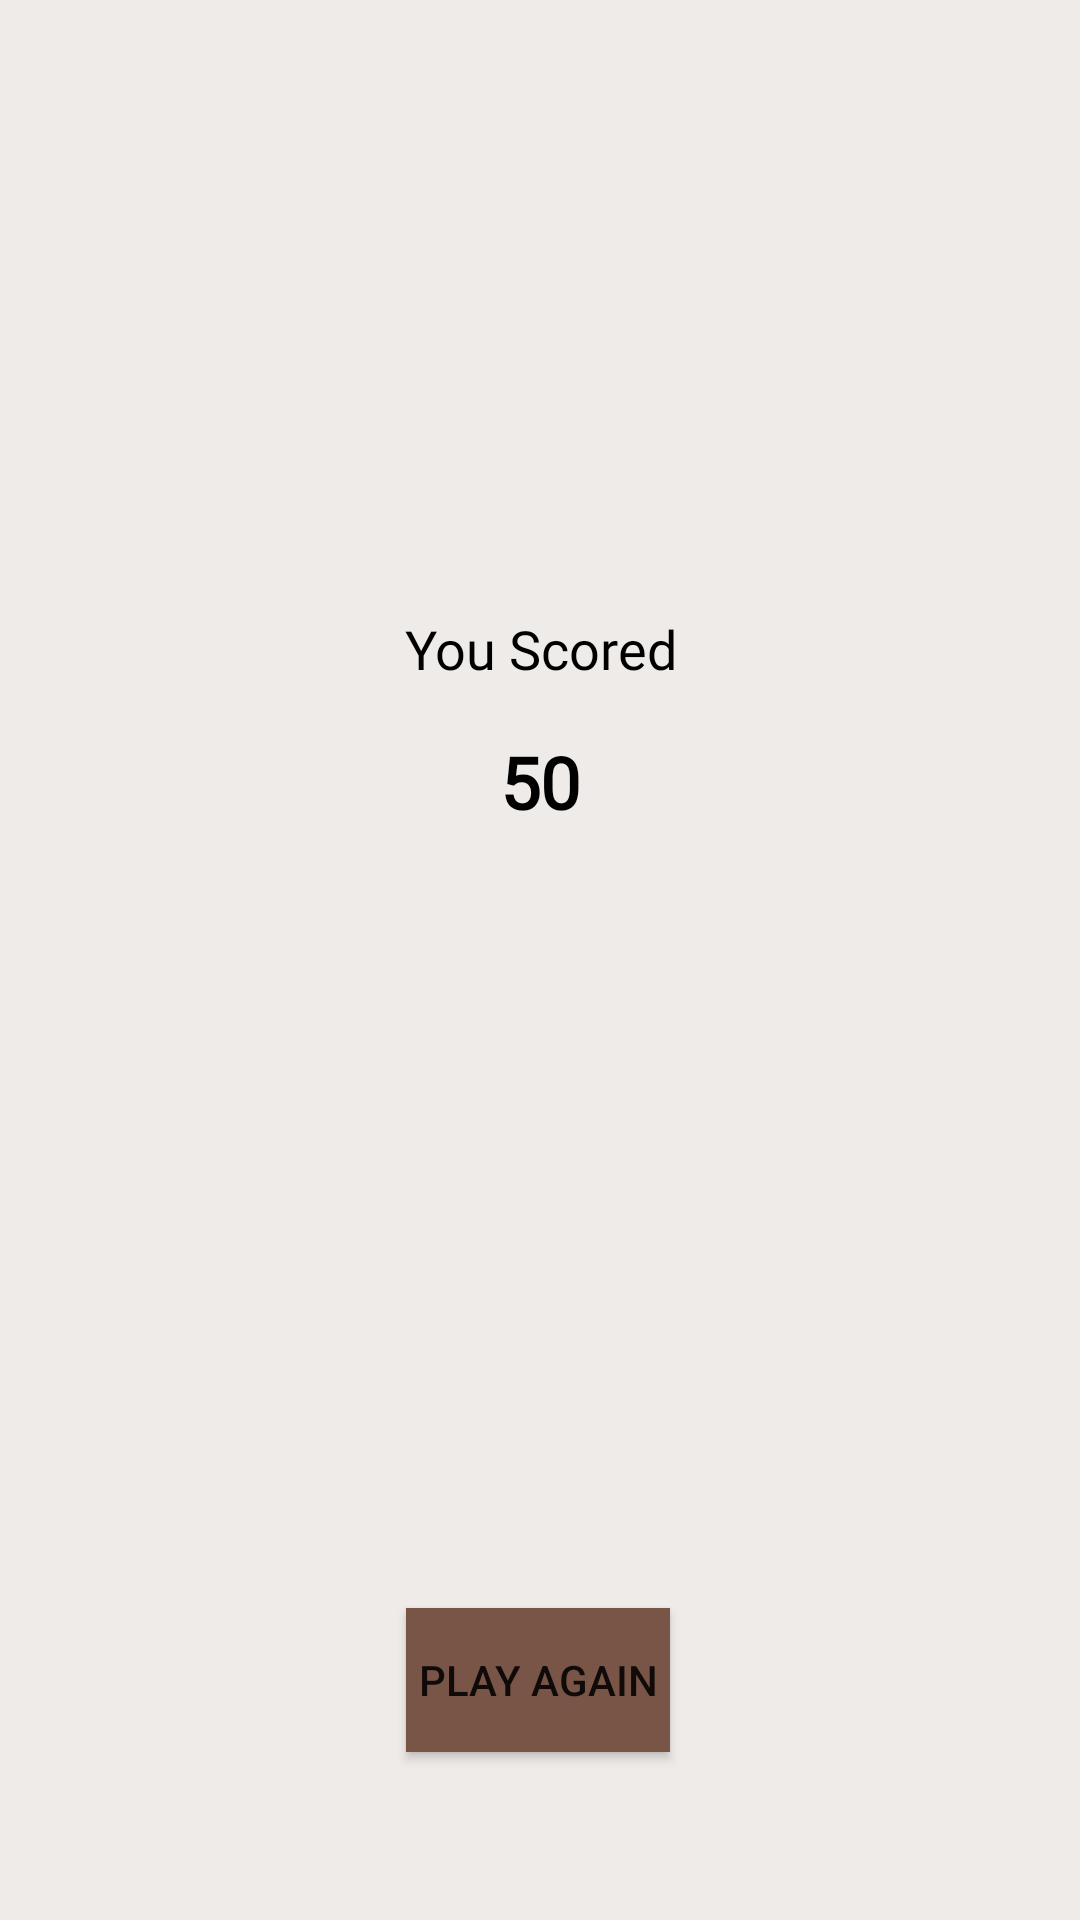

Reconstruct the res/layout file that produces this screen, plus the resources it refers to.
<!-- AndroidManifest.xml: application theme AppTheme -->
<!-- res/layout/score_fragment.xml -->
<?xml version="1.0" encoding="utf-8"?>
<layout
    xmlns:android="http://schemas.android.com/apk/res/android"
    xmlns:app="http://schemas.android.com/apk/res-auto">

    <androidx.constraintlayout.widget.ConstraintLayout
        android:layout_width="match_parent"
        android:layout_height="match_parent"
        android:background="#EFEBE9"
        android:orientation="vertical">

        <TextView
            android:id="@+id/textView7"
            style="@style/side_text"
            android:layout_width="0dp"
            android:layout_height="wrap_content"
            android:layout_marginTop="204dp"
            android:text="@string/you_scored"
            android:textSize="18sp"
            app:layout_constraintEnd_toEndOf="parent"
            app:layout_constraintStart_toStartOf="parent"
            app:layout_constraintTop_toTopOf="parent" />

        <TextView
            android:id="@+id/final_score_textView"
            style="@style/main_text"
            android:layout_width="0dp"
            android:layout_height="wrap_content"
            android:layout_marginTop="16dp"
            android:text="@string/final_score"
            android:textAlignment="center"
            app:layout_constraintEnd_toEndOf="parent"
            app:layout_constraintStart_toStartOf="parent"
            app:layout_constraintTop_toBottomOf="@+id/textView7" />

        <Button
            android:id="@+id/play_again_button"
            android:layout_width="wrap_content"
            android:layout_height="wrap_content"
            android:layout_marginBottom="56dp"
            android:background="#795548"
            android:text="@string/play_again_button"
            app:layout_constraintBottom_toBottomOf="parent"
            app:layout_constraintEnd_toEndOf="parent"
            app:layout_constraintHorizontal_bias="0.498"
            app:layout_constraintStart_toStartOf="parent" />
    </androidx.constraintlayout.widget.ConstraintLayout>

</layout>
<!-- resources referenced by this layout -->
<resources>
  <string name="final_score">50</string>
  <string name="play_again_button">Play Again</string>
  <string name="you_scored">You Scored</string>
  <style name="main_text">
          <item name="android:layout_width">0dp</item>
          <item name="android:layout_height">wrap_content</item>
          <item name="android:fontFamily">@font/abril_fatface</item>
          <item name="android:textAlignment">center</item>
          <item name="android:textColor">@android:color/black</item>
          <item name="android:textSize">24sp</item>
          <item name="android:textStyle">bold</item>
      </style>
  <style name="side_text">
          <item name="android:layout_width">0dp</item>
          <item name="android:layout_height">wrap_content</item>
          <item name="android:fontFamily">@font/alike</item>
          <item name="android:textAlignment">center</item>
          <item name="android:textColor">@android:color/black</item>
          <item name="android:textSize">16sp</item>
      </style>
  <style name="AppTheme" parent="Theme.AppCompat.Light.DarkActionBar">
          
          <item name="colorPrimary">@color/colorPrimary</item>
          <item name="colorPrimaryDark">@color/colorPrimaryDark</item>
          <item name="colorAccent">@color/colorAccent</item>
      </style>
  <!-- not gathered from this repository: default colours our renderer supplied (Android Studio template values) -->
  <color name="colorPrimary">#FF6200EE</color>
  <color name="colorPrimaryDark">#FF3700B3</color>
  <color name="colorAccent">#FF03DAC5</color>
</resources>
